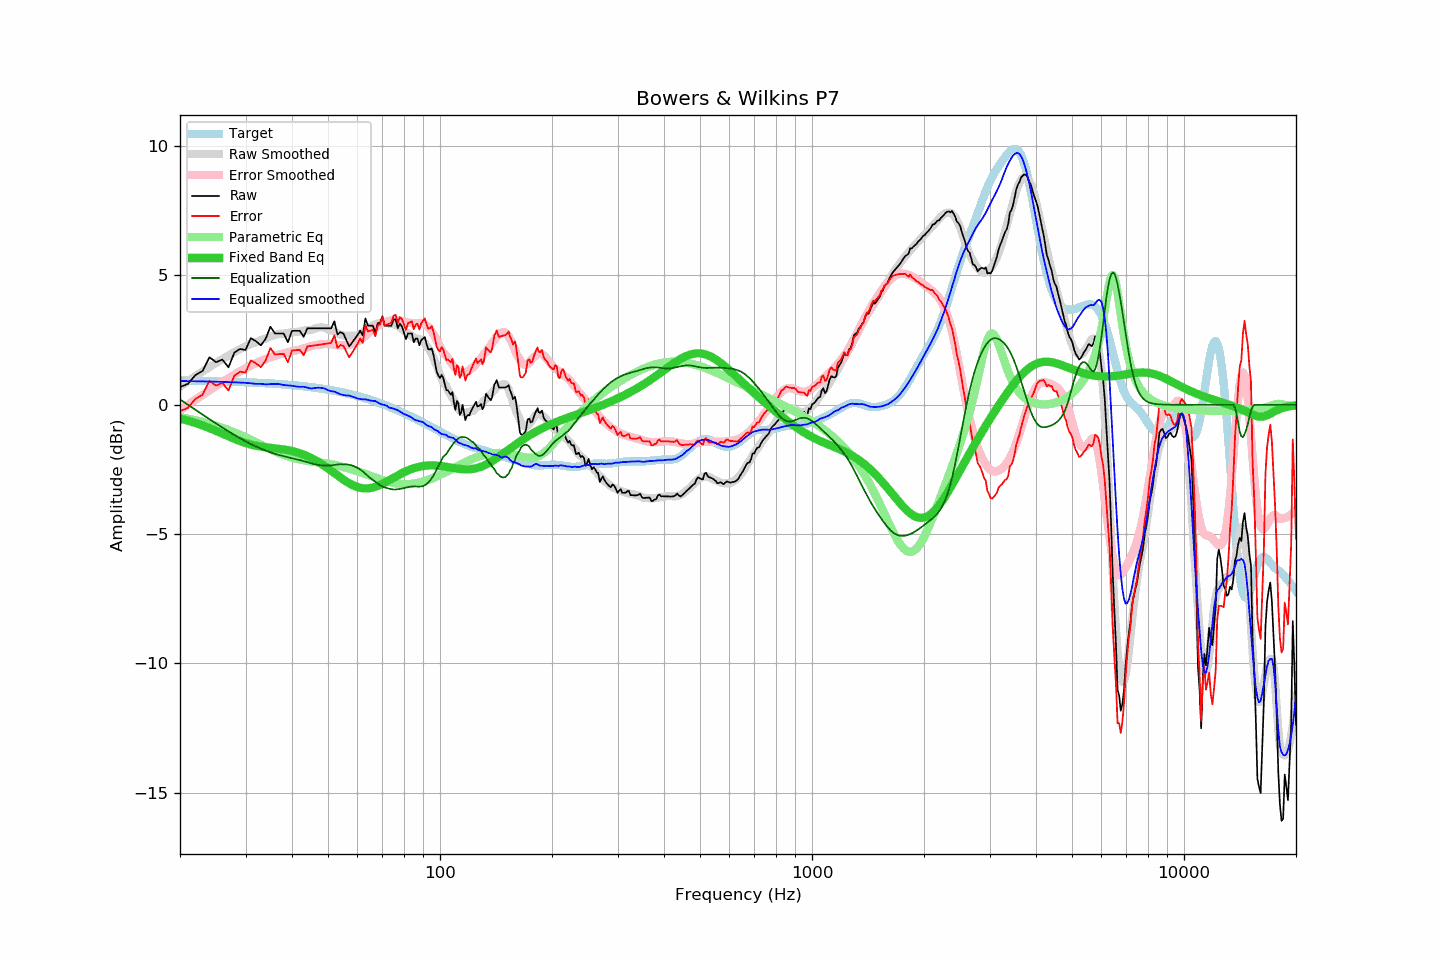

The data file committed next to this chart (first rows):
frequency, raw, error, smoothed, error_smoothed, equalization, parametric_eq, equalized_raw, equalized_smoothed, target
20, 0.69, -0.24, 0.71, -0.21, 0.21, -0.53, 0.90, 0.92, 0.93
21, 0.81, -0.12, 0.91, -0.00, 0.00, -0.61, 0.81, 0.91, 0.93
22, 1.15, 0.23, 1.10, 0.19, -0.19, -0.70, 0.95, 0.91, 0.92
23, 1.31, 0.39, 1.29, 0.38, -0.38, -0.80, 0.93, 0.91, 0.92
24, 1.84, 0.93, 1.46, 0.56, -0.56, -0.90, 1.28, 0.90, 0.91
25, 1.65, 0.74, 1.62, 0.72, -0.72, -1.01, 0.92, 0.89, 0.91
26, 1.75, 0.85, 1.77, 0.88, -0.88, -1.11, 0.87, 0.89, 0.90
27, 1.45, 0.55, 1.91, 1.03, -1.03, -1.22, 0.42, 0.88, 0.89
28, 2.02, 1.13, 2.03, 1.17, -1.17, -1.32, 0.85, 0.87, 0.89
29, 2.16, 1.28, 2.15, 1.29, -1.29, -1.40, 0.87, 0.86, 0.88
30, 2.12, 1.25, 2.26, 1.41, -1.41, -1.48, 0.71, 0.85, 0.87
31, 2.58, 1.72, 2.35, 1.52, -1.52, -1.54, 1.06, 0.83, 0.86
32, 2.46, 1.60, 2.42, 1.61, -1.61, -1.58, 0.85, 0.81, 0.85
33, 2.30, 1.45, 2.51, 1.69, -1.69, -1.62, 0.60, 0.81, 0.84
34, 2.56, 1.72, 2.56, 1.77, -1.77, -1.64, 0.79, 0.79, 0.83
35, 3.02, 2.19, 2.64, 1.84, -1.84, -1.66, 1.18, 0.80, 0.82
36, 2.76, 1.95, 2.69, 1.90, -1.90, -1.68, 0.86, 0.80, 0.81
37, 2.76, 1.96, 2.75, 1.95, -1.95, -1.70, 0.81, 0.80, 0.80
38, 2.76, 1.97, 2.75, 1.99, -1.99, -1.73, 0.77, 0.76, 0.79
39, 2.42, 1.64, 2.78, 2.03, -2.03, -1.75, 0.39, 0.75, 0.77
40, 2.86, 2.10, 2.80, 2.07, -2.07, -1.79, 0.79, 0.74, 0.76
41, 2.86, 2.11, 2.81, 2.10, -2.10, -1.83, 0.75, 0.71, 0.75
42, 2.86, 2.13, 2.83, 2.14, -2.14, -1.87, 0.72, 0.69, 0.73
43, 2.63, 1.91, 2.87, 2.18, -2.18, -1.93, 0.45, 0.70, 0.72
44, 2.96, 2.26, 2.88, 2.22, -2.22, -1.99, 0.74, 0.66, 0.70
45, 2.96, 2.28, 2.89, 2.26, -2.26, -2.05, 0.69, 0.63, 0.68
46, 2.96, 2.29, 2.95, 2.30, -2.30, -2.13, 0.66, 0.65, 0.66
47, 2.96, 2.31, 2.98, 2.32, -2.32, -2.20, 0.64, 0.66, 0.65
48, 2.96, 2.33, 2.99, 2.34, -2.34, -2.29, 0.62, 0.65, 0.63
49, 2.96, 2.35, 2.98, 2.35, -2.35, -2.37, 0.61, 0.63, 0.61
50, 2.96, 2.37, 2.92, 2.35, -2.35, -2.46, 0.61, 0.57, 0.59
51, 2.96, 2.39, 2.87, 2.34, -2.34, -2.55, 0.61, 0.53, 0.56
52, 3.23, 2.69, 2.84, 2.32, -2.32, -2.64, 0.90, 0.51, 0.54
53, 2.72, 2.20, 2.76, 2.31, -2.31, -2.73, 0.41, 0.45, 0.52
54, 2.81, 2.31, 2.71, 2.30, -2.30, -2.81, 0.51, 0.41, 0.49
55, 2.75, 2.28, 2.68, 2.30, -2.30, -2.89, 0.45, 0.38, 0.47
56, 2.50, 2.05, 2.66, 2.30, -2.30, -2.97, 0.19, 0.36, 0.45
57, 2.26, 1.84, 2.67, 2.32, -2.32, -3.03, -0.06, 0.36, 0.42
58, 2.40, 2.00, 2.67, 2.35, -2.35, -3.09, 0.05, 0.32, 0.39
59, 2.55, 2.18, 2.67, 2.39, -2.39, -3.14, 0.16, 0.29, 0.37
60, 2.69, 2.35, 2.68, 2.44, -2.44, -3.18, 0.25, 0.24, 0.34
61, 2.87, 2.56, 2.73, 2.50, -2.50, -3.21, 0.37, 0.23, 0.31
62, 2.68, 2.40, 2.79, 2.58, -2.58, -3.23, 0.10, 0.21, 0.28
63, 3.34, 3.09, 2.88, 2.66, -2.66, -3.23, 0.67, 0.21, 0.25
64, 3.06, 2.84, 2.94, 2.75, -2.75, -3.23, 0.30, 0.19, 0.22
65, 3.06, 2.87, 3.00, 2.84, -2.84, -3.22, 0.22, 0.16, 0.19
66, 3.06, 2.90, 3.06, 2.91, -2.91, -3.20, 0.15, 0.15, 0.16
67, 2.78, 2.65, 3.12, 2.98, -2.98, -3.17, -0.20, 0.14, 0.13
68, 3.16, 3.06, 3.14, 3.05, -3.05, -3.14, 0.11, 0.09, 0.09
69, 3.17, 3.11, 3.15, 3.11, -3.11, -3.10, 0.06, 0.04, 0.06
70, 3.42, 3.39, 3.17, 3.16, -3.16, -3.06, 0.26, 0.01, 0.03
71, 3.06, 3.06, 3.18, 3.19, -3.19, -3.01, -0.13, -0.01, -0.01
72, 3.06, 3.10, 3.18, 3.22, -3.22, -2.97, -0.16, -0.04, -0.04
73, 3.06, 3.13, 3.14, 3.24, -3.24, -2.92, -0.19, -0.11, -0.07
74, 3.06, 3.17, 3.13, 3.26, -3.26, -2.87, -0.20, -0.13, -0.11
75, 3.30, 3.44, 3.13, 3.27, -3.27, -2.82, 0.02, -0.15, -0.14
76, 3.30, 3.48, 3.10, 3.27, -3.27, -2.78, 0.02, -0.18, -0.18
77, 2.96, 3.17, 3.05, 3.27, -3.27, -2.73, -0.31, -0.21, -0.22
78, 3.14, 3.39, 2.99, 3.25, -3.25, -2.69, -0.12, -0.26, -0.25
79, 3.03, 3.31, 2.93, 3.24, -3.24, -2.65, -0.21, -0.31, -0.29
... 553 more rows
